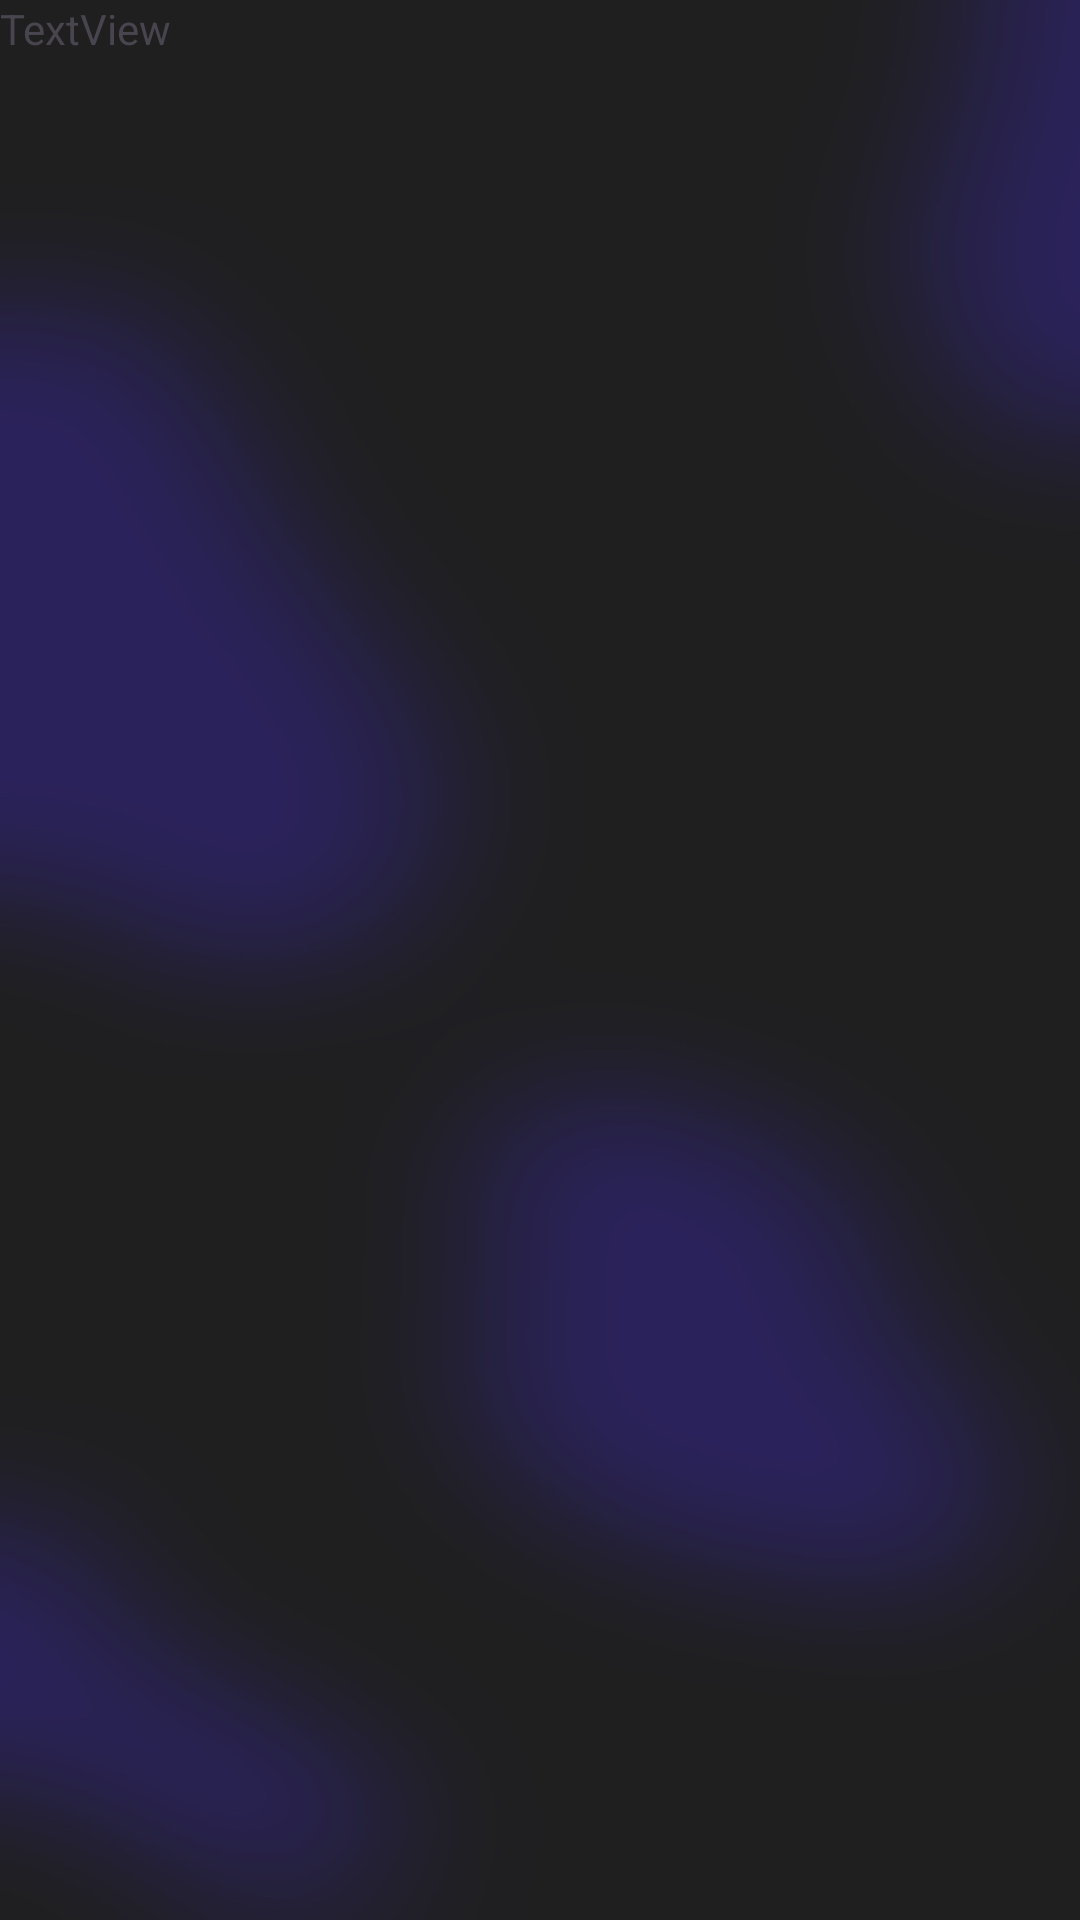

Produce the Android XML layout that renders to this screen, including the resource entries it uses.
<!-- AndroidManifest.xml: application theme Theme.ST10262898_BUDGETBUNNY_POEPART2 -->
<!-- res/layout/activity_buget_goals_page.xml -->
<?xml version="1.0" encoding="utf-8"?>
<LinearLayout xmlns:android="http://schemas.android.com/apk/res/android"
    xmlns:app="http://schemas.android.com/apk/res-auto"
    xmlns:tools="http://schemas.android.com/tools"
    android:id="@+id/main"
    android:layout_width="match_parent"
    android:layout_height="match_parent"
    android:background="@drawable/bg_nodate"
    android:orientation="vertical"
    tools:context=".bugetGoalsPage">

    <TextView
        android:id="@+id/textView4"
        android:layout_width="match_parent"
        android:layout_height="wrap_content"
        android:text="TextView" />
</LinearLayout>
<!-- resources referenced by this layout -->
<resources>
  <!-- drawable bg_nodate: jpeg bitmap (drawable, 143927 bytes) -->
  <style name="Theme.ST10262898_BUDGETBUNNY_POEPART2" parent="Base.Theme.ST10262898_BUDGETBUNNY_POEPART2" />
  <style name="Base.Theme.ST10262898_BUDGETBUNNY_POEPART2" parent="Theme.Material3.DayNight.NoActionBar">
          
          
      </style>
</resources>
